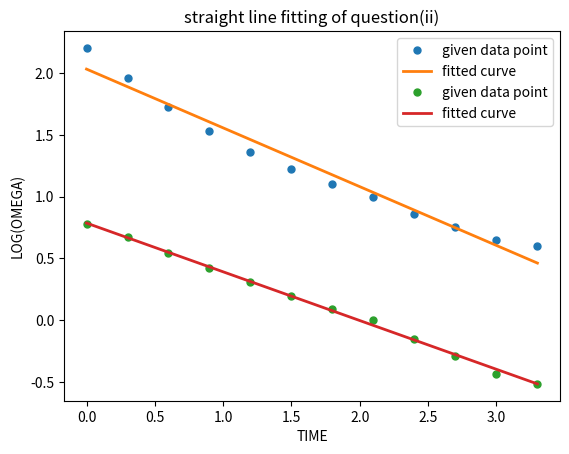

Write Python code to recreate this figure.
# -*- coding: utf-8 -*-
"""
Created on Thu Feb  4 09:55:46 2021

[redacted]
"""
import matplotlib.pyplot as plt
import math
# GIVEN X AND Y
x=[0,0.3,0.6,0.9,1.2,1.5,1.8,2.1,2.4,2.7,3,3.3]
y=[2.20,1.96,1.72,1.53,1.36,1.22,1.10,1.00,0.86,0.75,0.65,0.6]
#I have taken ln(y[i]) or ln(\omega)
z=[0.78,0.67,0.54,0.42,0.31,0.198,0.0953,0,-0.151,-0.287,-0.4307,-0.51]

# FUNCTION
def func(x,a,b):
    A=[]
    for i in range(len(x)):
         m=0
         m=a+b*x[i]
         A.append(m)
    return A


# AVERAGE OF ELEMENTS OF X
def avg(x):
    A=0
    for i in range(len(x)):
        A=x[i]+A
    return A/len(x)

#SUM OF ELEMENT OF X
def sumv(x):
    S=0
    for i in range(len(x)):
        S=x[i]+S
    return S

# FOR x^a y^b type value generation
def power(x,a,y,b):
    z=[]
    for i in range(len(x)):
        z.append(pow(x[i],a)*pow(y[i],b))
    return z

# fac1 function
def fac1(x):
    xx=power(x,2,y,0)
    xx1=avg(xx)
    x1x1=avg(x)*avg(x)
    return 1/(xx1-x1x1)

# delta function
def delta(x,y):
    D=[]
    for i in range(len(x)):
        D.append(x[i]-y[i])
    return D


# SXX
def SXX(x):
    sxx=0
    for i in range(len(x)):
        sxx=sxx+pow((x[i]-avg(x)),2)
    return sxx

# SXY
def SXY(x,y):
    sxy=0
    for i in range(len(x)):
        sxy=sxy+(x[i]-avg(x))*(y[i]-avg(y))
    return sxy

#STANDARD DEVIATION
def stDevx(x):
    return pow(SXX(x)/len(x),0.5)

# SLOPE CALCULATION
def slope(x,y):
    return SXY(x,y)/SXX(x)

# INTERCEPT CALCULATION
def intercept(x,y):
    return avg(y)-slope(x,y)*avg(x)

def S(x,y):
    return pow((SXX(y)-slope(x,y)*SXY(x,y))/(len(x)-2),0.5)

#ERROR IN SLOPE    
def errslope(x,y):
    return S(x,y)/pow(SXX(x),0.5)
 
# ERROR IN INTERCEPT   
def errintrecept(x,y):
    return S(x,y)*pow(((1/len(x))+((avg(x)**2)/SXX(x))),0.5)

#QUALITYFIT
def qualityfit(x,y):
    return (SXY(x,y)*SXY(x,y)/(SXX(x)*SXX(y)))**(1/2)

#OUTPUT
m1=(slope(x,y))
print('slope for question (i) fitting,\omega_c =',m1)
c1=(intercept(x,y))
print('y intersect for question (i) fitting,\omega_0',c1)

m2=(slope(x,z))
print('slope for question (ii) fitting,\omega_c=',m2)
c2=(intercept(x,z))
print('y intersect for question (ii) fitting,log(\omega_0) is',c2)
d=(pow(math.e,c2))
print("\omega_o for questin(ii)is",d)


print('Err slope for question (i) fitting,\delta omega_c is',errslope(x,y))
print('error in intersept for question (i) fitting,\delta \omega_0 is',errintrecept(x,y))


print('Err slope for question (ii) fitting,\delta \omega_c is'  ,errslope(x,z))
print('error in intersept for question (ii) fitting is',errintrecept(x,z))


print('quality of square fit for question (i) fitting is',qualityfit(x,y))
print('quality of square fit for question (ii) fitting is',qualityfit(x,z))

n1=func(x,c1,m1)
#print(n1)
plt.title("straight line fitting of question(i)")  
plt.xlabel("TIME")  
plt.ylabel("OMEGA") 
plt.plot(x,y,'o', markersize='5',label='given data point')
plt.plot(x,n1,'-', markersize='2',linewidth='2',label='fitted curve')
plt.legend()
plt.show()

n2=func(x,c2,m2)
#print(n2)
plt.title("straight line fitting of question(ii)")  
plt.xlabel("TIME")  
plt.ylabel("LOG(OMEGA)") 
plt.plot(x,z,'o', markersize='5',label='given data point')
plt.plot(x,n2,'-', markersize='2',linewidth='2',label='fitted curve')
plt.legend()
plt.show()

"""
slope for question (i) fitting,\omega_c = -0.47470862470862485
y intersect for question (i) fitting,\omega_0 2.0291025641025646

slope for question (ii) fitting,\omega_c= -0.39362470862470866
y intersect for question (ii) fitting,log(\omega_0) is 0.785697435897436
\omega_o for questin(ii)is 2.193936537371271

Err slope for question (i) fitting,\delta omega_c is 0.026157630469407393
error in intersept for question (i) fitting,\delta \omega_0 is 0.05095705145102684

Err slope for question (ii) fitting,\delta \omega_c is 0.005373193131058415
error in intersept for question (ii) fitting is 0.010467388441620212

quality of square fit for question (i) fitting is 0.9851557666128383
quality of square fit for question (ii) fitting is 0.9990696126872172
"""